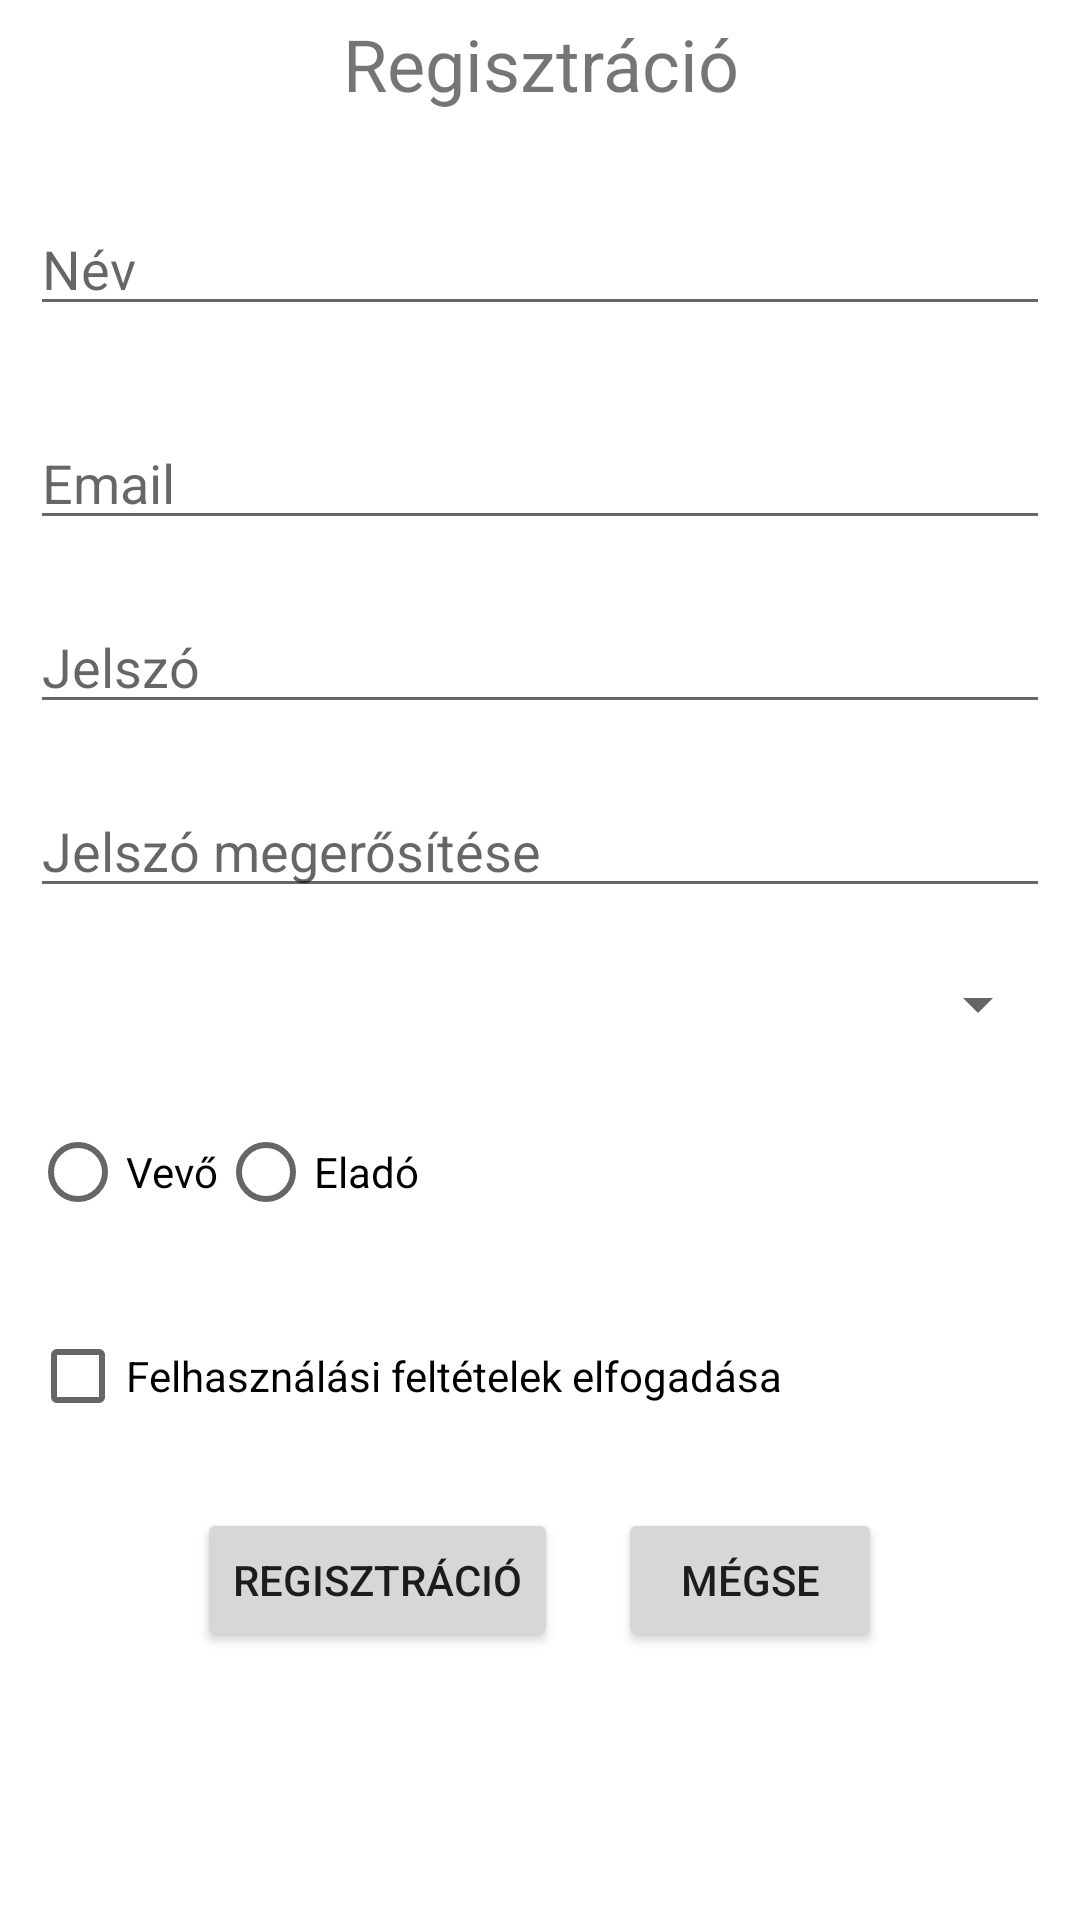

Reconstruct the res/layout file that produces this screen, plus the resources it refers to.
<!-- AndroidManifest.xml: application theme Theme.MuszakiWebshop -->
<!-- res/layout/register.xml -->
<?xml version="1.0" encoding="utf-8"?>
<ScrollView
    xmlns:android="http://schemas.android.com/apk/res/android"
    xmlns:app="http://schemas.android.com/apk/res-auto"
    xmlns:tools="http://schemas.android.com/tools"
    android:layout_width="match_parent"
    android:layout_height="match_parent"
    tools:context=".RegisterActivity">

    <LinearLayout
        android:layout_width="match_parent"
        android:layout_height="wrap_content"
        android:orientation="vertical"
        android:gravity="center">

        <TextView
            android:id="@+id/registrationTextView"
            android:layout_width="match_parent"
            android:layout_height="wrap_content"
            android:layout_marginTop="@dimen/register_margin_top"
            android:text="@string/registration"
            android:textSize="24sp"
            android:textAlignment="center"/>

        <EditText
            android:id="@+id/userNameEditText"
            android:layout_width="match_parent"
            android:layout_height="wrap_content"
            android:ems="10"
            android:hint="@string/name"
            android:layout_marginTop="@dimen/hor_top_margin_big"
            android:layout_marginStart="@dimen/default_margin_side"
            android:layout_marginEnd="@dimen/default_margin_side"
            android:inputType="text" />

        <EditText
            android:id="@+id/emailEditText"
            android:layout_width="match_parent"
            android:layout_height="wrap_content"
            android:ems="10"
            android:hint="@string/email"
            android:layout_marginTop="@dimen/hor_top_margin_big"
            android:layout_marginStart="@dimen/default_margin_side"
            android:layout_marginEnd="@dimen/default_margin_side"
            android:inputType="textEmailAddress" />

        <EditText
            android:id="@+id/passwordEditText"
            android:layout_width="match_parent"
            android:layout_height="wrap_content"
            android:layout_marginTop="@dimen/hor_top_margin_small"
            android:layout_marginStart="@dimen/default_margin_side"
            android:layout_marginEnd="@dimen/default_margin_side"
            android:hint="@string/password"
            android:inputType="textPassword" />

        <EditText
            android:id="@+id/passAgainEditText"
            android:layout_width="match_parent"
            android:layout_height="wrap_content"
            android:layout_marginTop="@dimen/hor_top_margin_small"
            android:layout_marginStart="@dimen/default_margin_side"
            android:layout_marginEnd="@dimen/default_margin_side"
            android:hint="@string/password_again"
            android:inputType="textPassword" />

        <Spinner
            android:id="@+id/countrySpinner"
            android:layout_width="match_parent"
            android:layout_height="wrap_content"
            android:layout_marginTop="@dimen/hor_top_margin_small"
            android:layout_marginStart="@dimen/default_margin_side"
            android:layout_marginEnd="@dimen/default_margin_side" />

        <RadioGroup
            android:id="@+id/accountTypeGroup"
            android:layout_width="match_parent"
            android:layout_height="wrap_content"
            android:layout_marginTop="@dimen/hor_top_margin_small"
            android:layout_marginStart="@dimen/default_margin_side"
            android:layout_marginEnd="@dimen/default_margin_side"
            android:orientation="horizontal">

            <RadioButton
                android:id="@+id/buyer"
                android:layout_width="wrap_content"
                android:layout_height="wrap_content"
                android:text="@string/customer"/>

            <RadioButton
                android:id="@+id/seller"
                android:layout_width="wrap_content"
                android:layout_height="wrap_content"
                android:text="@string/seller"/>
        </RadioGroup>
        
        <CheckBox
            android:id="@+id/agreeCheckBox"
            android:text="@string/agree"
            android:layout_width="wrap_content"
            android:layout_height="match_parent"
            android:layout_gravity="start"
            android:layout_marginTop="@dimen/hor_top_margin_small"
            android:layout_marginStart="@dimen/default_margin_side"
            android:layout_marginEnd="@dimen/default_margin_side"/>

        <LinearLayout
            android:layout_width="wrap_content"
            android:layout_height="wrap_content"
            android:orientation="horizontal"
            android:layout_marginTop="@dimen/hor_top_margin_small"
            android:layout_gravity="center">

            <Button
                android:id="@+id/registerButton"
                android:layout_width="wrap_content"
                android:layout_height="wrap_content"
                android:onClick="register"
                android:text="@string/registration" />

            <Button
                android:id="@+id/cancelButton"
                android:layout_width="wrap_content"
                android:layout_height="wrap_content"
                android:layout_marginStart="@dimen/hor_top_margin_small"
                android:onClick="cancel"
                android:text="@string/cancel" />
        </LinearLayout>

    </LinearLayout>
</ScrollView>
<!-- resources referenced by this layout -->
<resources>
  <dimen name="default_margin_side">10dp</dimen>
  <dimen name="hor_top_margin_big">30dp</dimen>
  <dimen name="hor_top_margin_small">20dp</dimen>
  <dimen name="register_margin_top">5dp</dimen>
  <string name="agree">Felhasználási feltételek elfogadása</string>
  <string name="cancel">Mégse</string>
  <string name="customer">Vevő</string>
  <string name="email">Email</string>
  <string name="name">Név</string>
  <string name="password">Jelszó</string>
  <string name="password_again">Jelszó megerősítése</string>
  <string name="registration">Regisztráció</string>
  <string name="seller">Eladó</string>
  <style name="Theme.MuszakiWebshop" parent="Theme.MaterialComponents.DayNight.DarkActionBar">
          
          <item name="colorPrimary">@color/yellow</item>
          <item name="colorPrimaryVariant">@color/dark_yellow</item>
          <item name="colorOnPrimary">@color/white</item>
          
          <item name="colorSecondary">@color/teal_200</item>
          <item name="colorSecondaryVariant">@color/teal_700</item>
          <item name="colorOnSecondary">@color/black</item>
          
          <item name="android:statusBarColor" tools:targetApi="l">?attr/colorPrimaryVariant</item>
          
      </style>
  <color name="yellow">#FFCA33</color>
  <color name="dark_yellow">#B68700</color>
  <color name="white">#FFFFFFFF</color>
  <color name="teal_200">#FF03DAC5</color>
  <color name="teal_700">#FF018786</color>
  <color name="black">#FF000000</color>
</resources>
